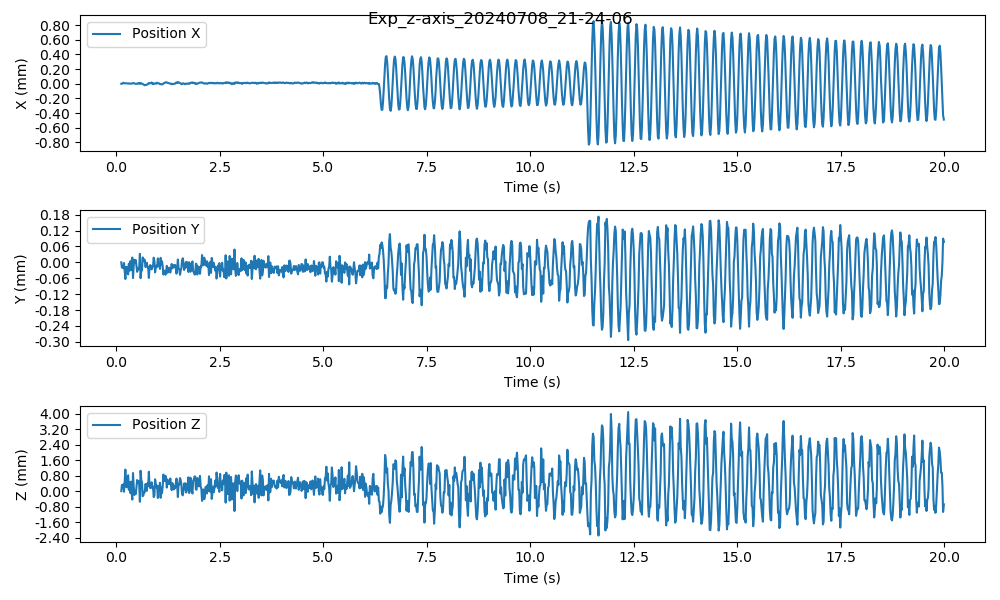

Values plotted in this chart, from the file beside it:
time, position_x, position_y, position_z, orientation_x, orientation_y, orientation_z
0.1248, 0.0, 0.0, 0.0, 0.0, 0.0, 0.0
0.1406, 3.830957675636515e-07, -1.9320312778139948e-05, 0.0003212, 0.0002414, 0.0001732, -0.0001454
0.1573, 6.0005868809786395e-06, -1.585674741161336e-05, 0.0002457, 2.3488172245116068e-05, 3.0088737813849242e-05, 0.000251
0.1743, 1.396698970132157e-05, -2.2284896456004066e-05, 0.0003536, 9.141382323100966e-06, 0.0007364, -0.000788
0.1904, 7.386835184867296e-06, -2.4323848969859396e-06, -3.1901504035536377e-05, 6.769293083288414e-05, -0.0007762, -0.0005832
0.2073, 7.464100701622817e-06, -3.15766458432315e-05, 0.0005039, 1.2166156763041003e-05, 8.302295720630237e-05, -0.0002225
0.2236, 8.95105943937366e-06, -6.267410659639705e-05, 0.001113, 9.44354761678659e-05, 0.00155, 2.5460397309693544e-05
0.2406, 8.163588967784532e-06, -1.8008132949248745e-05, 0.0002381, -0.0001133, 0.0003291, -6.371470011249519e-05
0.2575, 6.572131629316649e-06, -1.694645210739698e-05, 0.000199, -0.0001658, 0.0005651, -7.2637879855484e-05
0.2742, 3.97806196758381e-06, -4.104532016555029e-05, 0.00071, 0.0001648, 0.0003778, -0.0004811
0.291, 4.997073143674785e-06, -4.5418962220183934e-05, 0.0008208, 0.000149, -0.000344, -0.0009994
0.3079, 5.106396433605942e-06, -5.138792163239536e-06, 6.707675214467912e-05, -0.0002115, 0.0002041, -0.0001068
0.3241, 2.1015933937204578e-07, -3.077719205248075e-05, 0.0004419, 0.0001095, 0.0002447, -0.0008834
0.3411, 2.885073003590366e-06, 3.719831972018306e-06, -8.966096381657351e-05, -5.403801661241214e-05, -0.0004414, -0.000449
0.3575, 3.461109125104528e-06, -2.9806729838904866e-05, 0.0004919, -6.026996619463987e-05, 0.001136, -0.0004938
0.3746, 1.8680245425280878e-06, 7.841696641752716e-07, -9.668268304108274e-05, 8.154383538596516e-05, -0.0001736, 1.0611073039654834e-05
0.3913, 3.7769184244706294e-06, 1.7911071855947203e-05, -0.0004345, 0.0001088, -0.0009957, 0.0004975
0.4079, 8.52134422246048e-06, -5.9245692553069884e-05, 0.0009366, -0.0001362, 0.001178, -0.000906
0.425, 1.0140692835804849e-05, -1.3186546801949306e-05, 0.0002471, -9.70716484524764e-05, 0.0002028, -0.0001747
0.4414, 5.7516816110124436e-06, 9.594353984246351e-06, -0.0001955, -2.1055261718035123e-05, -0.0001485, -3.252060676925406e-05
0.4574, 8.029334654623133e-07, -1.3683048262630448e-06, -4.3488566189298083e-05, 0.0003406, 8.377336597831242e-05, 0.0002814
0.4749, -1.2024629310655038e-06, 8.327685714529243e-06, -0.0001523, 0.0001362, -0.0005081, 0.0001814
0.4915, 2.0353203167775002e-06, -1.4530848516158823e-05, 0.0002181, 0.0001993, 0.0002073, -7.350353770587542e-05
0.508, -5.41713092301957e-07, -3.5708330417688616e-05, 0.000573, -6.265458872209417e-07, -0.0003313, -0.0007019
0.5239, 5.688543154042797e-07, -2.331695567876768e-05, 0.0004178, 0.0001378, 0.0006137, 0.0006267
0.5428, 1.0555111345194115e-05, -2.656407514756154e-05, 0.0005126, 0.0001087, 0.000316, -9.744868923265357e-05
0.5576, 9.595178614383096e-06, -1.7550346198574873e-05, 0.000332, -6.480980476753634e-05, 0.0006495, -0.0005929
0.5747, -1.5609628968883682e-06, 3.203348848815346e-05, -0.0005498, 0.000209, -0.0009027, 0.0005151
0.5911, 8.309264718609627e-06, -5.9531163225629014e-05, 0.001054, 0.0001096, 0.001111, 0.00099
0.6082, 6.231723832307232e-06, -2.929798327927502e-05, 0.0005547, 0.0001539, 0.0007214, 0.001346
0.6251, -2.868963702960803e-07, -3.05200631285224e-05, 0.0004732, 5.067540369528556e-05, 0.000436, 0.0004297
0.6412, -1.6640858714125906e-06, 1.8557698870186323e-05, -0.0002603, -9.063977815862434e-05, -0.0001594, -0.0006079
0.6582, -8.897972365220358e-06, 1.3663138516945006e-05, -0.0002202, 0.0002167, -0.0001566, 9.228146243567964e-05
0.6742, -1.4083581630042544e-05, 3.9418163509941095e-06, -3.666816112324334e-05, 0.0002225, 0.0005732, -2.5237406701510146e-05
0.6911, -2.0270693419416688e-05, 9.936089815809623e-06, -5.5391529917514504e-05, 0.0001368, -0.0002314, 0.0006816
0.7084, -1.5182490417226663e-05, -1.7587283515391183e-05, 0.0003668, -0.0001718, 0.0009805, -0.001002
0.7243, -1.553893523446523e-05, -1.257987349430334e-05, 0.0002819, -4.8896492126124236e-05, 0.0001191, 0.0004282
0.7412, -1.090715996036537e-05, -1.2293356946996292e-06, 1.4532304155379094e-05, 5.3200386933190125e-05, -0.0003735, -0.0004809
0.7586, -8.772537734491256e-06, -1.8465709614556847e-05, 0.0004136, -0.0001068, 0.000629, -0.0002865
0.7744, -4.313163406623882e-07, -1.8108110056327953e-05, 0.0002958, -1.81667819254272e-05, -0.0003345, 0.0001554
0.791, 1.098973297078247e-05, -5.8842444282905526e-05, 0.001001, 0.0001682, 0.0004174, -0.000203
0.8083, 5.133374444486749e-06, -1.62536284870618e-05, 0.0002539, -5.3755151855523764e-05, 0.0005012, -0.0003096
0.8249, 6.601365342050192e-06, -1.0331941931479571e-05, 0.0001571, -4.153047313201763e-06, -0.0002295, -0.00103
0.841, 1.1884478882520644e-05, -1.8239727026900243e-05, 0.0002744, -1.9850525782599826e-05, 0.0009444, 0.0003241
0.8584, 1.7728593222337413e-05, -2.6620813722774694e-05, 0.0004546, 7.385208654184933e-05, 9.470036709660623e-05, 4.4437432385472514e-05
0.875, -7.735137100908784e-07, -1.3731411432502116e-05, 0.0001524, 7.70806759434195e-05, -0.0001228, 0.000419
0.8916, 5.826710542356298e-06, -1.5553876388310628e-05, 0.0002374, -2.3215811487745097e-05, -0.0005293, -0.0005643
0.9081, -4.1083264489608085e-06, 1.7488047937358475e-05, -0.0003093, -6.63635258263337e-05, -0.0003811, -0.0006121
0.9248, 4.5016662259776685e-06, 4.502316952093022e-06, -0.000222, 0.0002239, -0.0004572, 0.0002778
0.9414, 5.0896895655450775e-06, -3.7850425952987155e-05, 0.0006126, 5.4410987553182855e-06, 0.0002765, -0.0003972
0.9579, 3.928923485449834e-06, -2.191561277709031e-05, 0.0003828, 0.0001376, 0.0002345, 0.0004282
0.9744, 9.112223606066311e-07, -1.2834467349398526e-05, 0.0001969, -4.972824475703297e-05, 0.000223, -0.0006535
0.9917, 1.4798024412327956e-05, -1.709921099635192e-05, 0.0002844, 7.418472025176592e-05, -0.0003839, -0.0003466
1.008, 8.626859517123567e-06, 1.477256924306558e-05, -0.0003518, -3.3451488026969844e-05, -0.0004157, -0.0001938
1.025, 7.327642285242034e-06, -1.2955704718389804e-05, 0.0002449, -0.0001898, 0.0007728, -0.0006167
1.043, 3.628561142512976e-06, -9.266704488766764e-06, 8.232739920854826e-05, -5.587732235308451e-06, 0.0001705, -0.0004252
1.059, -5.706627047991075e-06, -2.4798060075117978e-05, 0.0004311, -0.0001068, 0.001373, -0.0008835
1.075, -4.6433167895029714e-06, 1.6914341760529417e-05, -0.0003414, 6.0530236660569225e-05, -0.0006975, 0.000527
1.092, -7.2758424582517606e-06, -7.760375502541272e-06, 0.0001828, 5.2553128972274155e-05, -7.803503616055085e-05, 0.0002942
1.109, -8.05578186603359e-06, 4.312341662329744e-06, -0.0001013, 0.0001016, -0.0003626, -0.000126
... 1,132 more rows
